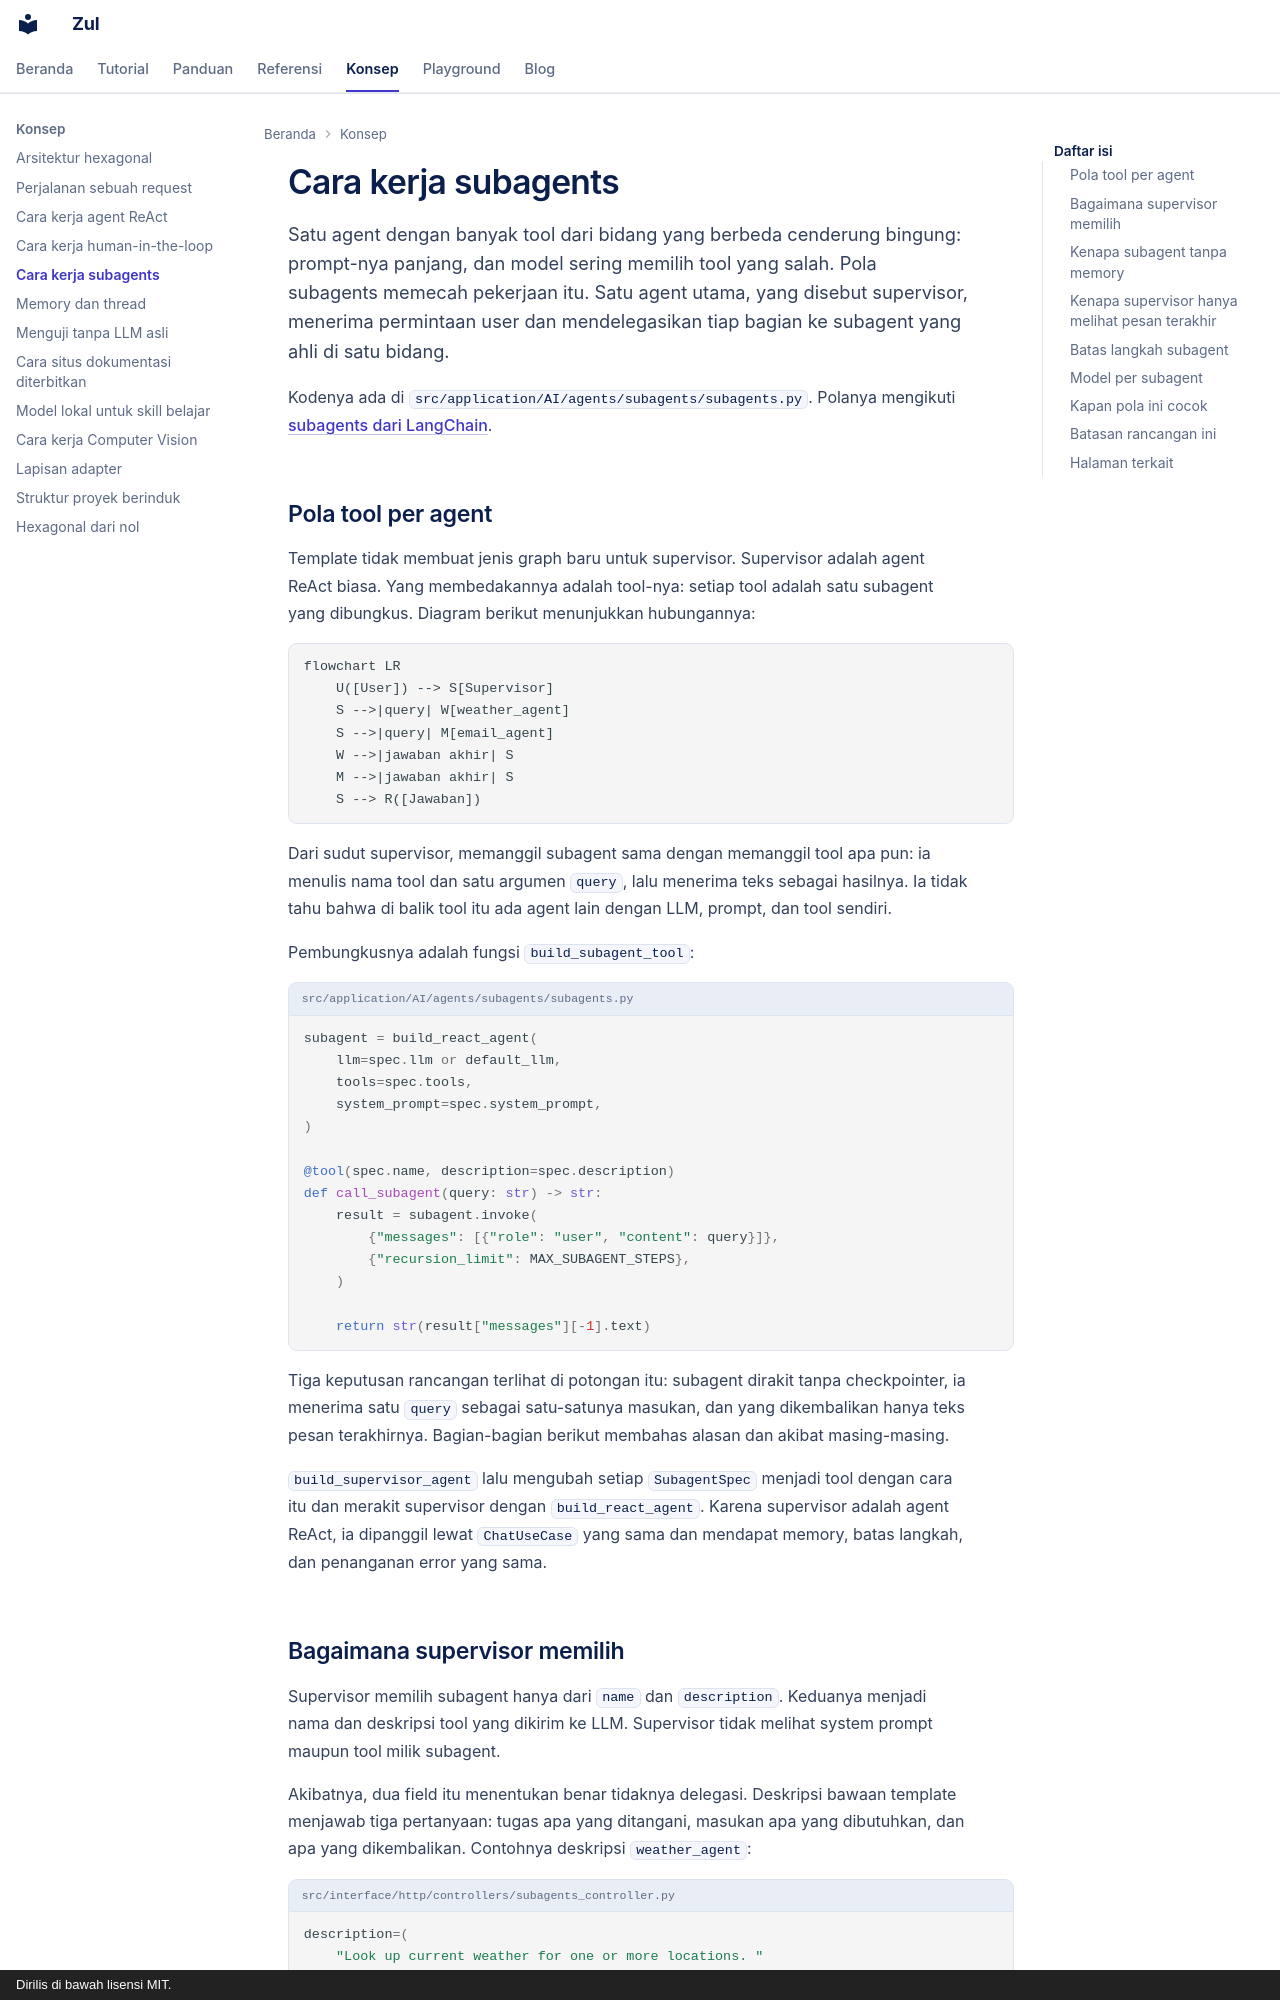

repository: kazuma313/zul_utilities · page: konsep/subagents/index.html · generator: mkdocs · copyright: Dirilis di bawah lisensi MIT.

# Cara kerja subagents

Satu agent dengan banyak tool dari bidang yang berbeda cenderung bingung: prompt-nya panjang, dan model sering memilih tool yang salah. Pola subagents memecah pekerjaan itu. Satu agent utama, yang disebut supervisor, menerima permintaan user dan mendelegasikan tiap bagian ke subagent yang ahli di satu bidang.

Kodenya ada di `src/application/AI/agents/subagents/subagents.py`. Polanya mengikuti [subagents dari LangChain](https://docs.langchain.com/oss/python/langchain/multi-agent/subagents).

## Pola tool per agent

Template tidak membuat jenis graph baru untuk supervisor. Supervisor adalah agent ReAct biasa. Yang membedakannya adalah tool-nya: setiap tool adalah satu subagent yang dibungkus. Diagram berikut menunjukkan hubungannya:

```mermaid
flowchart LR
    U([User]) --> S[Supervisor]
    S -->|query| W[weather_agent]
    S -->|query| M[email_agent]
    W -->|jawaban akhir| S
    M -->|jawaban akhir| S
    S --> R([Jawaban])
```

Dari sudut supervisor, memanggil subagent sama dengan memanggil tool apa pun: ia menulis nama tool dan satu argumen `query`, lalu menerima teks sebagai hasilnya. Ia tidak tahu bahwa di balik tool itu ada agent lain dengan LLM, prompt, dan tool sendiri.

Pembungkusnya adalah fungsi `build_subagent_tool`:

```python title="src/application/AI/agents/subagents/subagents.py"
subagent = build_react_agent(
    llm=spec.llm or default_llm,
    tools=spec.tools,
    system_prompt=spec.system_prompt,
)

@tool(spec.name, description=spec.description)
def call_subagent(query: str) -> str:
    result = subagent.invoke(
        {"messages": [{"role": "user", "content": query}]},
        {"recursion_limit": MAX_SUBAGENT_STEPS},
    )

    return str(result["messages"][-1].text)
```

Tiga keputusan rancangan terlihat di potongan itu: subagent dirakit tanpa checkpointer, ia menerima satu `query` sebagai satu-satunya masukan, dan yang dikembalikan hanya teks pesan terakhirnya. Bagian-bagian berikut membahas alasan dan akibat masing-masing.

`build_supervisor_agent` lalu mengubah setiap `SubagentSpec` menjadi tool dengan cara itu dan merakit supervisor dengan `build_react_agent`. Karena supervisor adalah agent ReAct, ia dipanggil lewat `ChatUseCase` yang sama dan mendapat memory, batas langkah, dan penanganan error yang sama.
